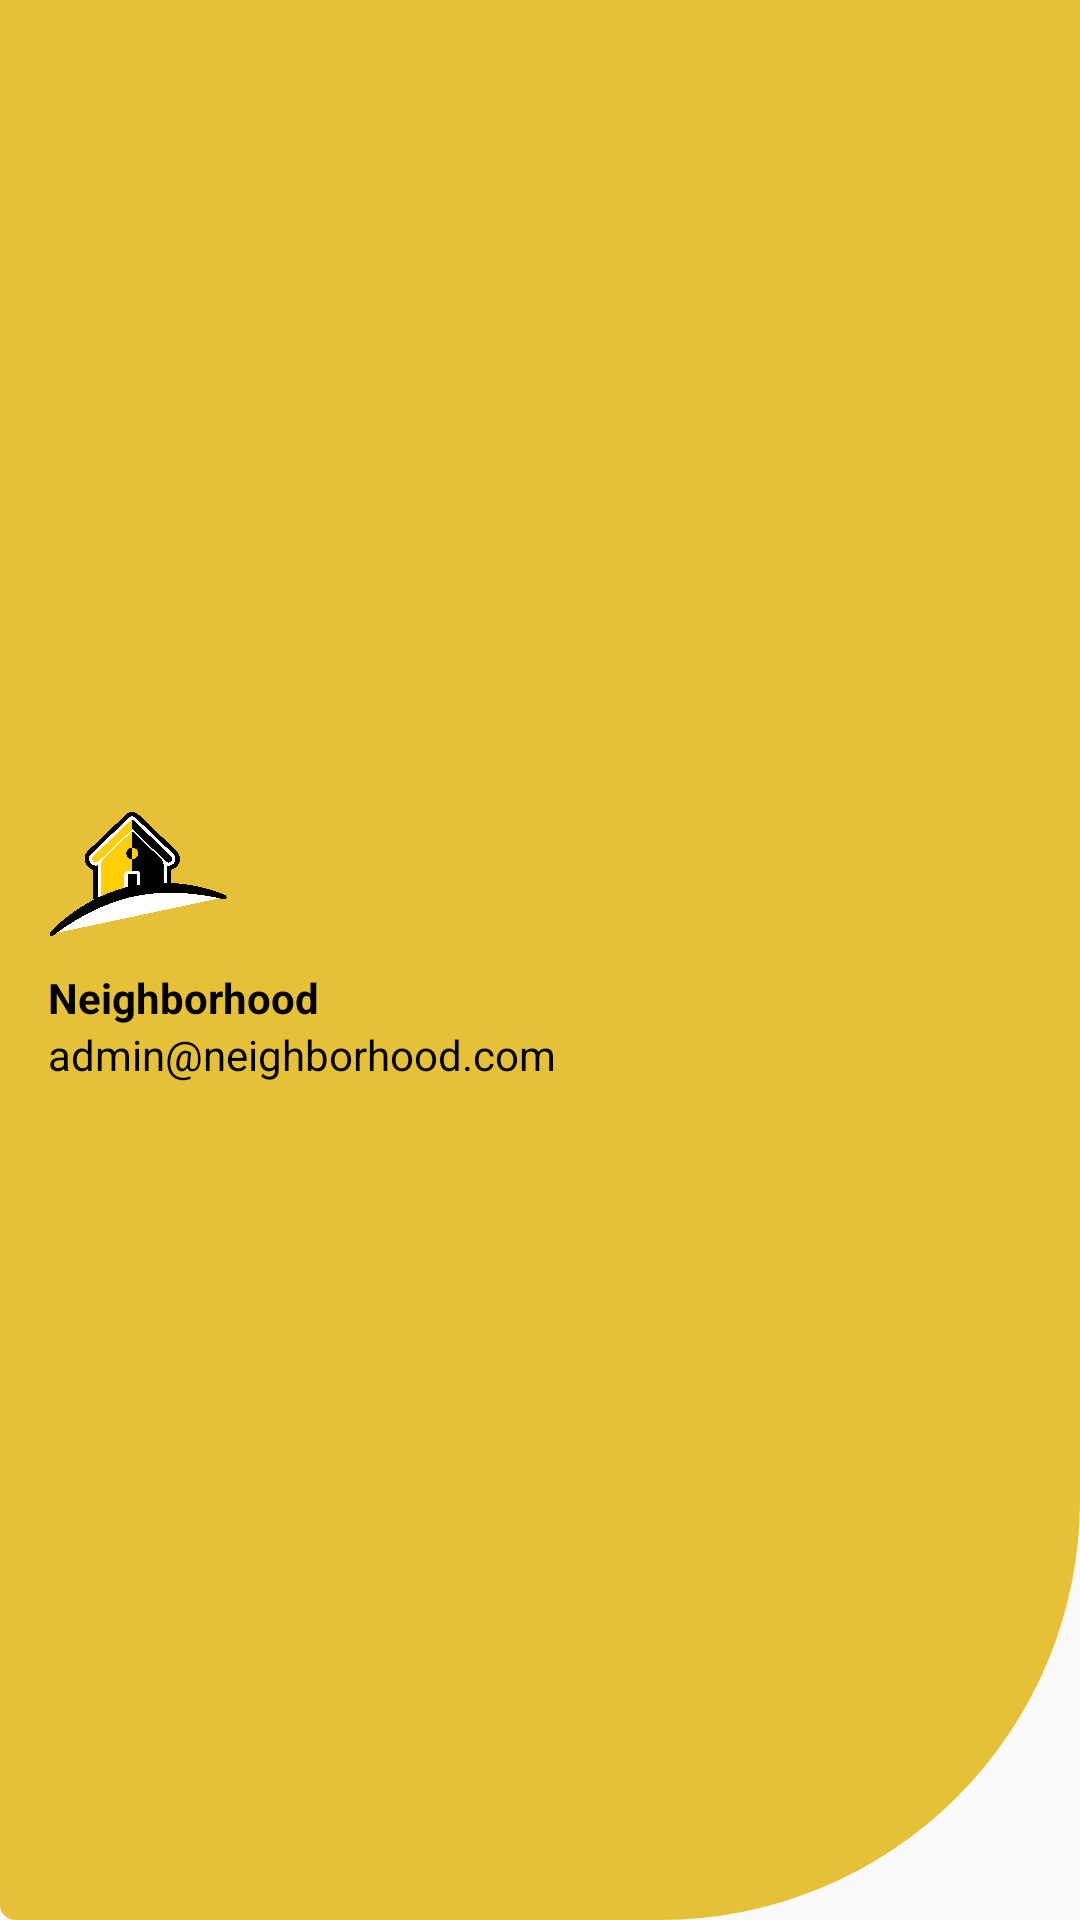

Android layout source for this screen:
<!-- AndroidManifest.xml: application theme Theme.Neighborlly -->
<!-- res/layout/nav_header.xml -->
<?xml version="1.0" encoding="utf-8"?>
<LinearLayout xmlns:android="http://schemas.android.com/apk/res/android"
    android:layout_width="match_parent"
    android:layout_height="176dp"
    android:orientation="vertical"
    android:gravity="center|start"
    android:padding="16dp"
    android:background="@drawable/head_background"
    >

    <ImageView
        android:layout_width="60dp"
        android:layout_height="60dp"
        android:src="@drawable/logo"/>
    <TextView
        android:layout_width="wrap_content"
        android:layout_height="wrap_content"
        android:text="Neighborhood"
        android:textColor="@color/black"
        android:textStyle="bold"/>
    <TextView
        android:layout_width="wrap_content"
        android:layout_height="wrap_content"
        android:text="admin@neighborhood.com"
        android:textColor="@color/black"
        android:textSize="14sp"
        android:layout_marginBottom="16dp"/>

</LinearLayout>
<!-- resources referenced by this layout -->
<resources>
  <color name="black">#FF000000</color>
  <!-- drawable head_background (drawable) -->
  <?xml version="1.0" encoding="utf-8"?>
  <selector xmlns:android="http://schemas.android.com/apk/res/android">
  
      <item>
          <shape android:shape="rectangle">
              <solid android:color="@color/mainColor"/>
              <corners android:bottomLeftRadius="5dp"
                  android:bottomRightRadius="140dp"/>
          </shape>
      </item>
  
  </selector>
  <!-- drawable logo: webp bitmap (drawable, 24594 bytes) -->
  <style name="Theme.Neighborlly" parent="Base.Theme.Neighborlly" />
  <color name="mainColor">#E6C037</color>
  <style name="Base.Theme.Neighborlly" parent="Theme.AppCompat.DayNight.NoActionBar">
          
          
      </style>
</resources>
